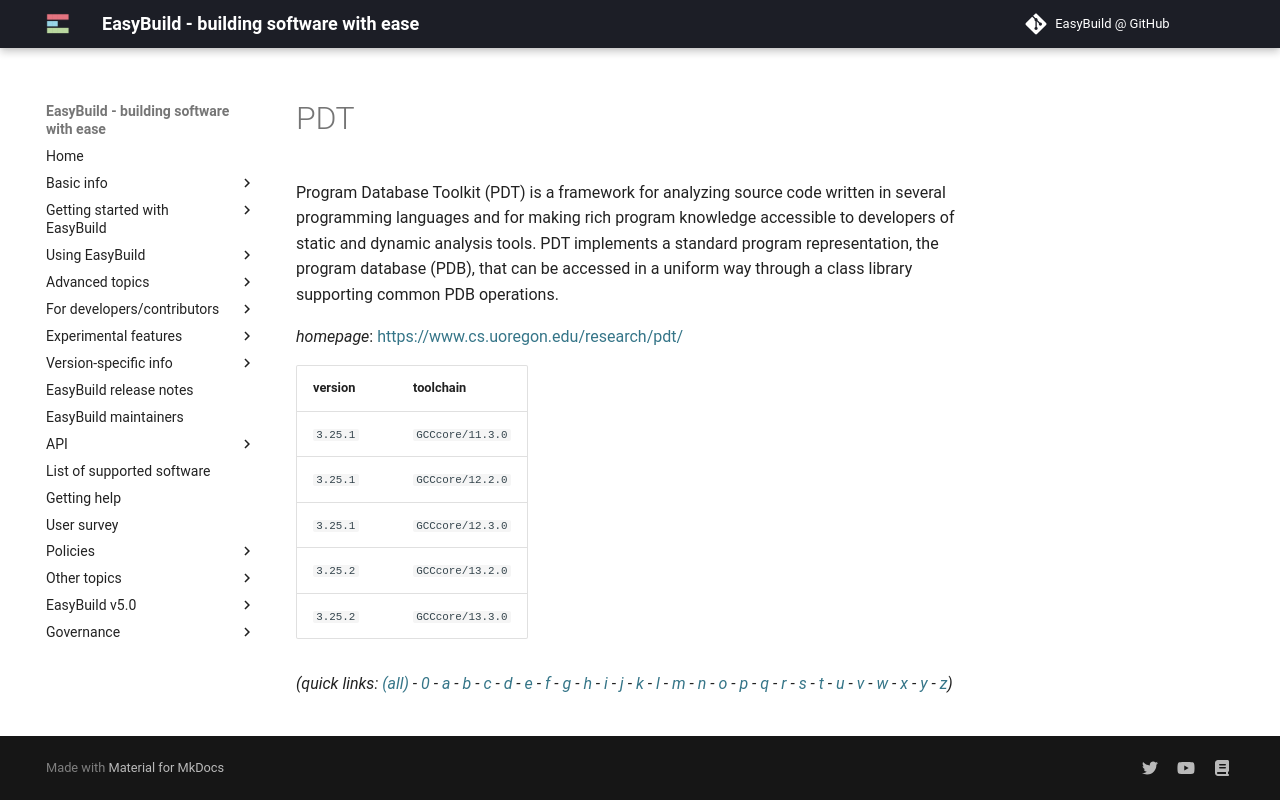

repository: easybuilders/easybuild-docs · page: version-specific/supported-software/p/PDT/index.html · generator: mkdocs

---
search:
  boost: 0.5
---
# PDT

Program Database Toolkit (PDT) is a framework for analyzing source code  written in several programming languages and for making rich program  knowledge accessible to developers of static and dynamic analysis tools.  PDT implements a standard program representation, the program database  (PDB), that can be accessed in a uniform way through a class library  supporting common PDB operations.

*homepage*: <https://www.cs.uoregon.edu/research/pdt/>

version | toolchain
--------|----------
``3.25.1`` | ``GCCcore/11.3.0``
``3.25.1`` | ``GCCcore/12.2.0``
``3.25.1`` | ``GCCcore/12.3.0``
``3.25.2`` | ``GCCcore/13.2.0``
``3.25.2`` | ``GCCcore/13.3.0``


*(quick links: [(all)](../index.md) - [0](../0/index.md) - [a](../a/index.md) - [b](../b/index.md) - [c](../c/index.md) - [d](../d/index.md) - [e](../e/index.md) - [f](../f/index.md) - [g](../g/index.md) - [h](../h/index.md) - [i](../i/index.md) - [j](../j/index.md) - [k](../k/index.md) - [l](../l/index.md) - [m](../m/index.md) - [n](../n/index.md) - [o](../o/index.md) - [p](../p/index.md) - [q](../q/index.md) - [r](../r/index.md) - [s](../s/index.md) - [t](../t/index.md) - [u](../u/index.md) - [v](../v/index.md) - [w](../w/index.md) - [x](../x/index.md) - [y](../y/index.md) - [z](../z/index.md))*
